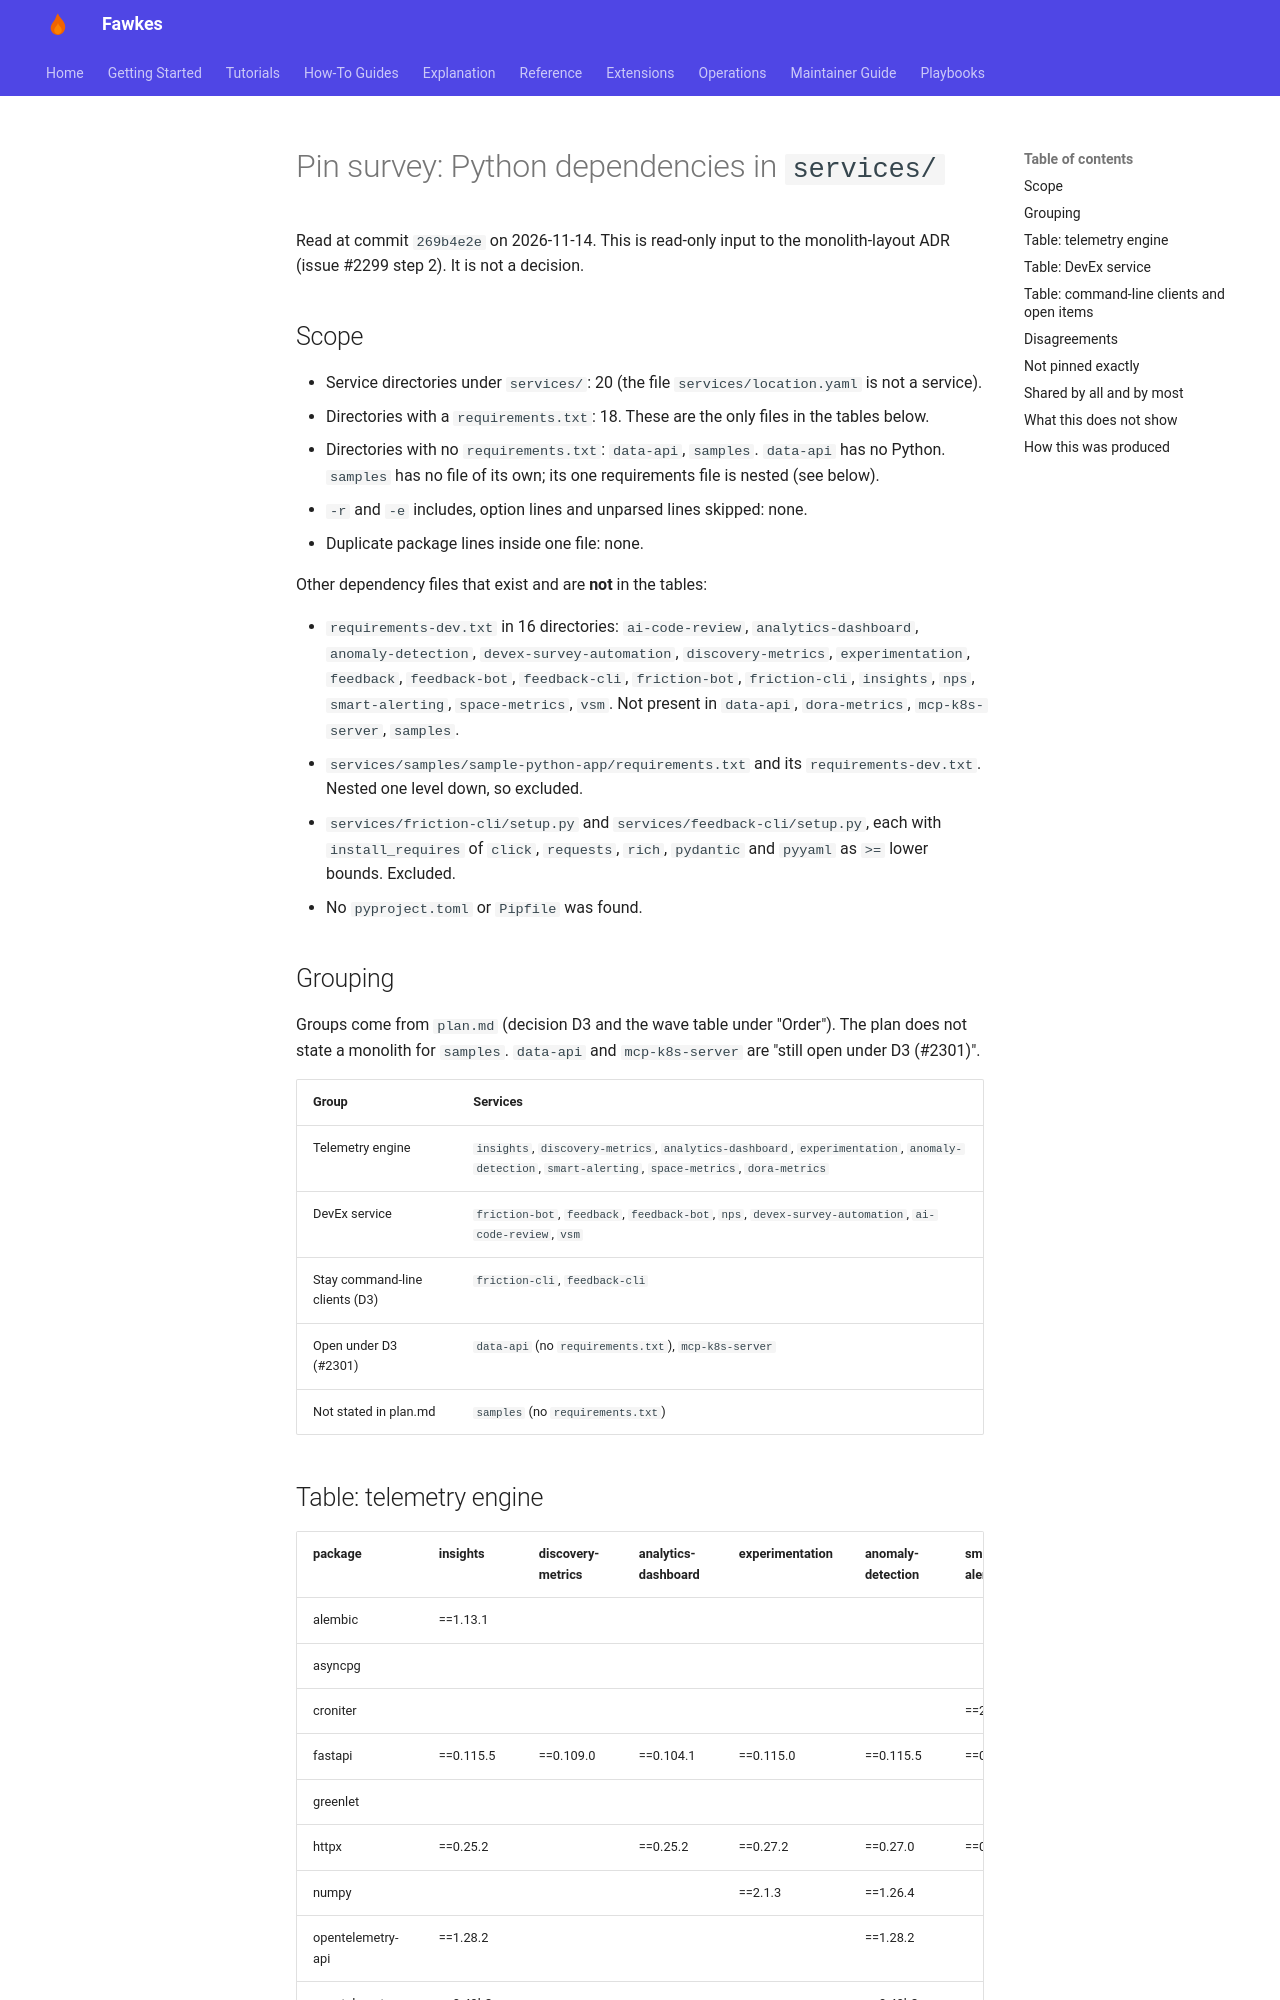

repository: paruff/fawkes · page: ai-sdlc/path-to-beta/pin-survey/index.html · generator: mkdocs

# Pin survey: Python dependencies in `services/`

Read at commit `269b4e2e` on 2026-11-14. This is read-only input to the
monolith-layout ADR (issue #2299 step 2). It is not a decision.

## Scope

- Service directories under `services/`: 20 (the file `services/location.yaml` is not a service).
- Directories with a `requirements.txt`: 18. These are the only files in the tables below.
- Directories with no `requirements.txt`: `data-api`, `samples`.
  `data-api` has no Python. `samples` has no file of its own; its one
  requirements file is nested (see below).
- `-r` and `-e` includes, option lines and unparsed lines skipped: none.
- Duplicate package lines inside one file: none.

Other dependency files that exist and are **not** in the tables:

- `requirements-dev.txt` in 16 directories: `ai-code-review`, `analytics-dashboard`, `anomaly-detection`, `devex-survey-automation`, `discovery-metrics`, `experimentation`, `feedback`, `feedback-bot`, `feedback-cli`, `friction-bot`, `friction-cli`, `insights`, `nps`, `smart-alerting`, `space-metrics`, `vsm`. Not present in `data-api`, `dora-metrics`, `mcp-k8s-server`, `samples`.
- `services/samples/sample-python-app/requirements.txt` and its
  `requirements-dev.txt`. Nested one level down, so excluded.
- `services/friction-cli/setup.py` and `services/feedback-cli/setup.py`, each
  with `install_requires` of `click`, `requests`, `rich`, `pydantic` and
  `pyyaml` as `>=` lower bounds. Excluded.
- No `pyproject.toml` or `Pipfile` was found.

## Grouping

Groups come from `plan.md` (decision D3 and the wave table under "Order"). The
plan does not state a monolith for `samples`. `data-api` and `mcp-k8s-server`
are "still open under D3 (#2301)".

| Group | Services |
|---|---|
| Telemetry engine | `insights`, `discovery-metrics`, `analytics-dashboard`, `experimentation`, `anomaly-detection`, `smart-alerting`, `space-metrics`, `dora-metrics` |
| DevEx service | `friction-bot`, `feedback`, `feedback-bot`, `nps`, `devex-survey-automation`, `ai-code-review`, `vsm` |
| Stay command-line clients (D3) | `friction-cli`, `feedback-cli` |
| Open under D3 (#2301) | `data-api` (no `requirements.txt`), `mcp-k8s-server` |
| Not stated in plan.md | `samples` (no `requirements.txt`) |
